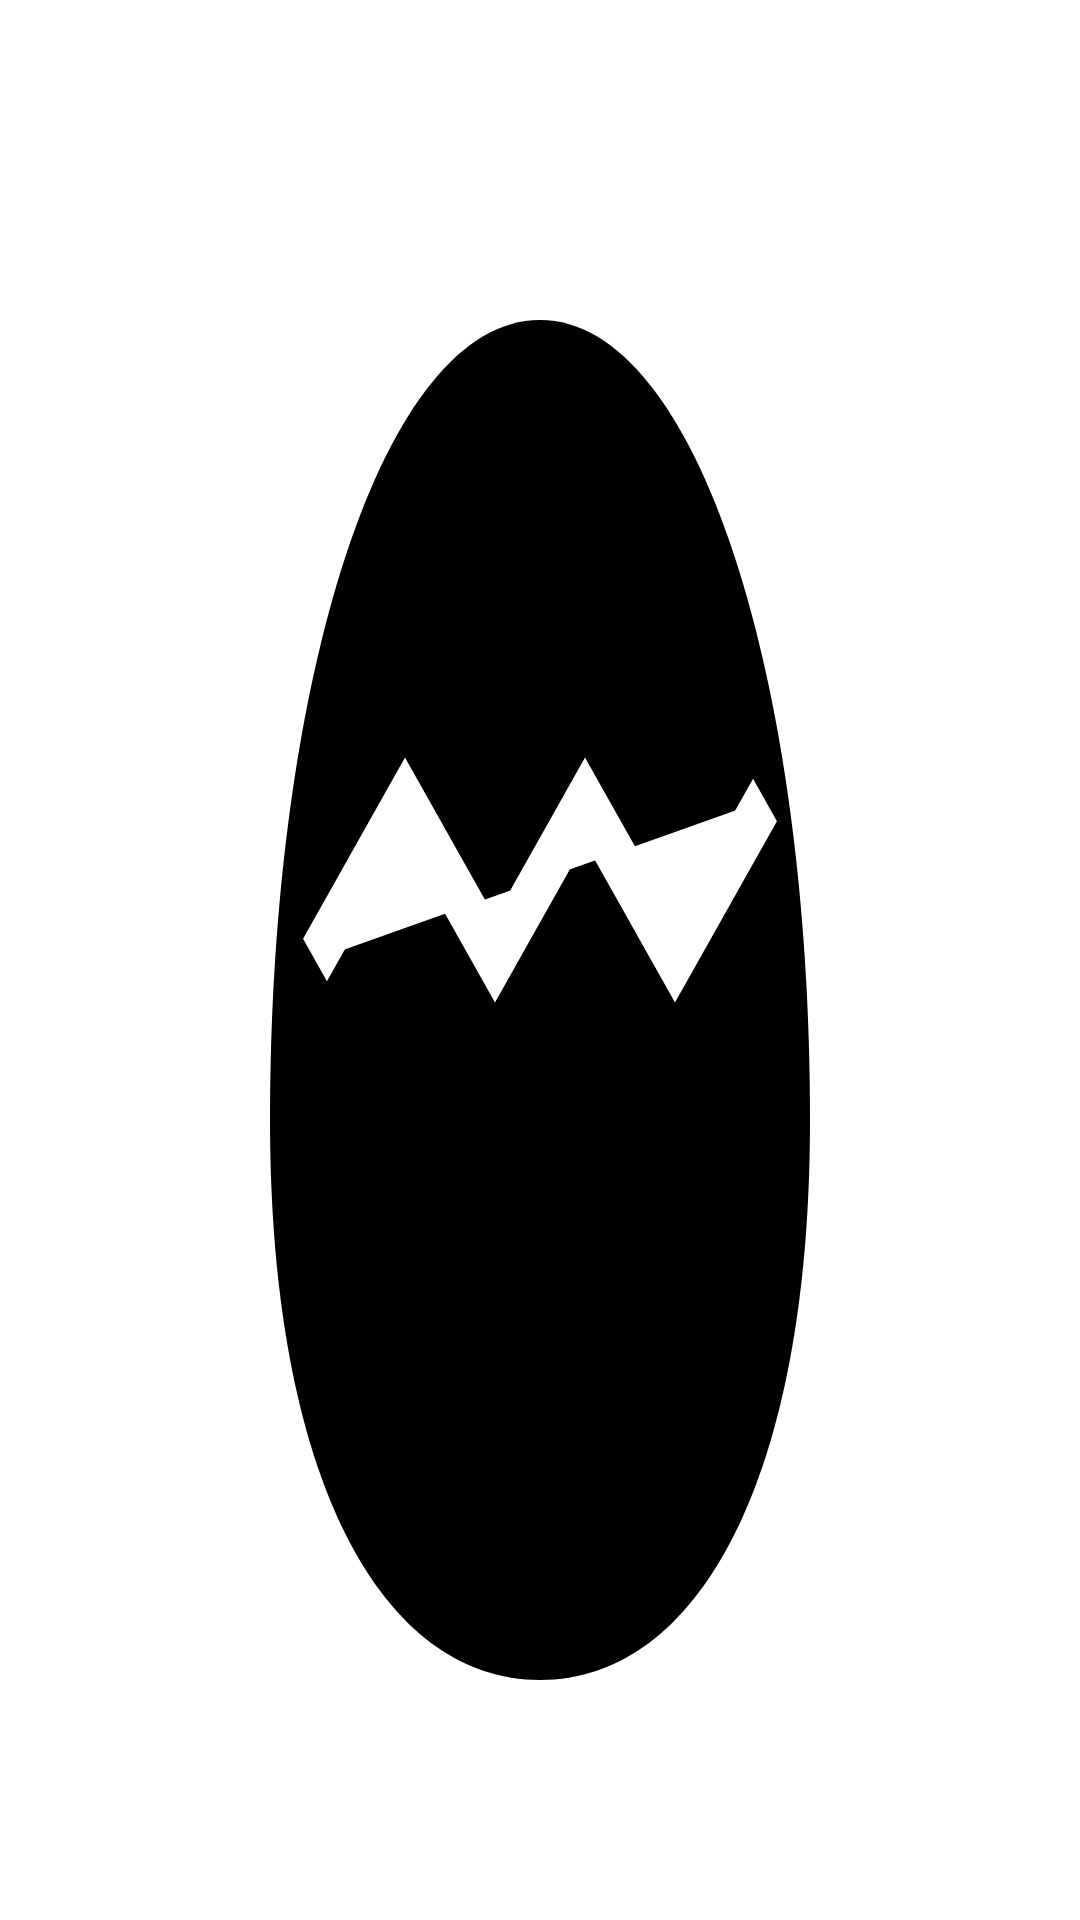

This screen was rendered from an Android layout file. Write that file and the resources it references.
<!-- AndroidManifest.xml: application theme Theme.MaterialComponents.DayNight.NoActionBar -->
<!-- res/layout/widget_layout.xml -->
<?xml version="1.0" encoding="utf-8"?>
<FrameLayout
    xmlns:android="http://schemas.android.com/apk/res/android"
    android:layout_width="match_parent"
    android:layout_height="match_parent"
    android:background="@android:color/transparent">

    
    <ImageView
        android:id="@+id/widget_frame"
        android:layout_width="match_parent"
        android:layout_height="match_parent"
        android:scaleType="fitXY"
        android:src="@drawable/ic_digimon_preview" />

    <TextView
        android:id="@+id/widget_dnd_badge"
        android:layout_width="wrap_content"
        android:layout_height="wrap_content"
        android:layout_gravity="top|end"
        android:layout_marginTop="8dp"
        android:layout_marginEnd="8dp"
        android:background="#AA000000"
        android:paddingStart="8dp"
        android:paddingTop="4dp"
        android:paddingEnd="8dp"
        android:paddingBottom="4dp"
        android:text="@string/ui_dnd"
        android:textColor="#F2FF00"
        android:textSize="11sp"
        android:textStyle="bold"
        android:visibility="gone" />

    
    <LinearLayout
        android:id="@+id/zone_columns"
        android:layout_width="match_parent"
        android:layout_height="match_parent"
        android:orientation="horizontal">

        <ImageButton
            android:id="@+id/btn_a"
            android:layout_width="0dp"
            android:layout_height="match_parent"
            android:layout_weight="1"
            android:background="@android:color/transparent"
            android:src="@drawable/widget_button_selector"
            android:scaleType="fitCenter"
            android:contentDescription="@string/ui_a_button" />

        <ImageButton
            android:id="@+id/btn_b"
            android:layout_width="0dp"
            android:layout_height="match_parent"
            android:layout_weight="1"
            android:background="@android:color/transparent"
            android:src="@drawable/widget_button_selector"
            android:scaleType="fitCenter"
            android:contentDescription="@string/ui_b_button" />

        <ImageButton
            android:id="@+id/btn_c"
            android:layout_width="0dp"
            android:layout_height="match_parent"
            android:layout_weight="1"
            android:background="@android:color/transparent"
            android:src="@drawable/widget_button_selector"
            android:scaleType="fitCenter"
            android:contentDescription="@string/ui_c_button" />

    </LinearLayout>

    
    <LinearLayout
        android:id="@+id/zone_digivice_buttons"
        android:layout_width="match_parent"
        android:layout_height="match_parent"
        android:orientation="horizontal"
        android:visibility="gone">

        
        <TextView
            android:layout_width="0dp"
            android:layout_height="match_parent"
            android:layout_weight="77"
            android:background="@android:color/transparent" />

        
        <LinearLayout
            android:layout_width="0dp"
            android:layout_height="match_parent"
            android:layout_weight="21"
            android:orientation="vertical">

            
            <TextView
                android:layout_width="match_parent"
                android:layout_height="0dp"
                android:layout_weight="19"
                android:background="@android:color/transparent" />

            <ImageButton
                android:id="@+id/btn_dv_a"
                android:layout_width="match_parent"
                android:layout_height="0dp"
                android:layout_weight="21"
                android:background="@android:color/transparent"
                android:src="@drawable/widget_button_selector"
                android:scaleType="fitCenter"
                android:contentDescription="@string/ui_digivice_a_button" />

            <ImageButton
                android:id="@+id/btn_dv_b"
                android:layout_width="match_parent"
                android:layout_height="0dp"
                android:layout_weight="21"
                android:background="@android:color/transparent"
                android:src="@drawable/widget_button_selector"
                android:scaleType="fitCenter"
                android:contentDescription="@string/ui_digivice_b_button" />

            <ImageButton
                android:id="@+id/btn_dv_c"
                android:layout_width="match_parent"
                android:layout_height="0dp"
                android:layout_weight="21"
                android:background="@android:color/transparent"
                android:src="@drawable/widget_button_selector"
                android:scaleType="fitCenter"
                android:contentDescription="@string/ui_digivice_c_button" />

            
            <TextView
                android:layout_width="match_parent"
                android:layout_height="0dp"
                android:layout_weight="18"
                android:background="@android:color/transparent" />

        </LinearLayout>

        
        <TextView
            android:layout_width="0dp"
            android:layout_height="match_parent"
            android:layout_weight="2"
            android:background="@android:color/transparent" />

    </LinearLayout>

</FrameLayout>
<!-- resources referenced by this layout -->
<resources>
  <!-- drawable ic_digimon_preview (drawable) -->
  <?xml version="1.0" encoding="utf-8"?>
  <vector xmlns:android="http://schemas.android.com/apk/res/android"
      android:width="48dp"
      android:height="48dp"
      android:viewportWidth="48"
      android:viewportHeight="48">
      
      <path
          android:fillColor="#FFFFFF"
          android:pathData="M24,6 C16,6 10,16 10,28 C10,38 16,44 24,44 C32,44 38,38 38,28 C38,16 32,6 24,6 Z" />
      <path
          android:fillColor="#000000"
          android:pathData="M24,8 C17,8 12,17 12,28 C12,37 17,42 24,42 C31,42 36,37 36,28 C36,17 31,8 24,8 Z" />
      
      <path
          android:fillColor="#FFFFFF"
          android:strokeWidth="1.5"
          android:strokeColor="#FFFFFF"
          android:pathData="M14,24 L18,20 L22,24 L26,20 L30,24 L34,20" />
  </vector>
  <!-- drawable widget_button_selector (drawable) -->
  <?xml version="1.0" encoding="utf-8"?>
  <selector xmlns:android="http://schemas.android.com/apk/res/android">
      
      <item android:state_pressed="true" android:drawable="@drawable/widget_button_circle" />
      
      
      <item android:drawable="@android:color/transparent" />
  </selector>
  <string name="ui_a_button">A button</string>
  <string name="ui_b_button">B button</string>
  <string name="ui_c_button">C button</string>
  <string name="ui_digivice_a_button">Digivice A button</string>
  <string name="ui_digivice_b_button">Digivice B button</string>
  <string name="ui_digivice_c_button">Digivice C button</string>
  <string name="ui_dnd">DND</string>
  <!-- drawable widget_button_circle (drawable) -->
  <?xml version="1.0" encoding="utf-8"?>
  <shape xmlns:android="http://schemas.android.com/apk/res/android"
      android:shape="oval">
      <solid android:color="#6000E5FF" />
      <size android:width="100dp" android:height="100dp" />
      
  </shape>
</resources>
